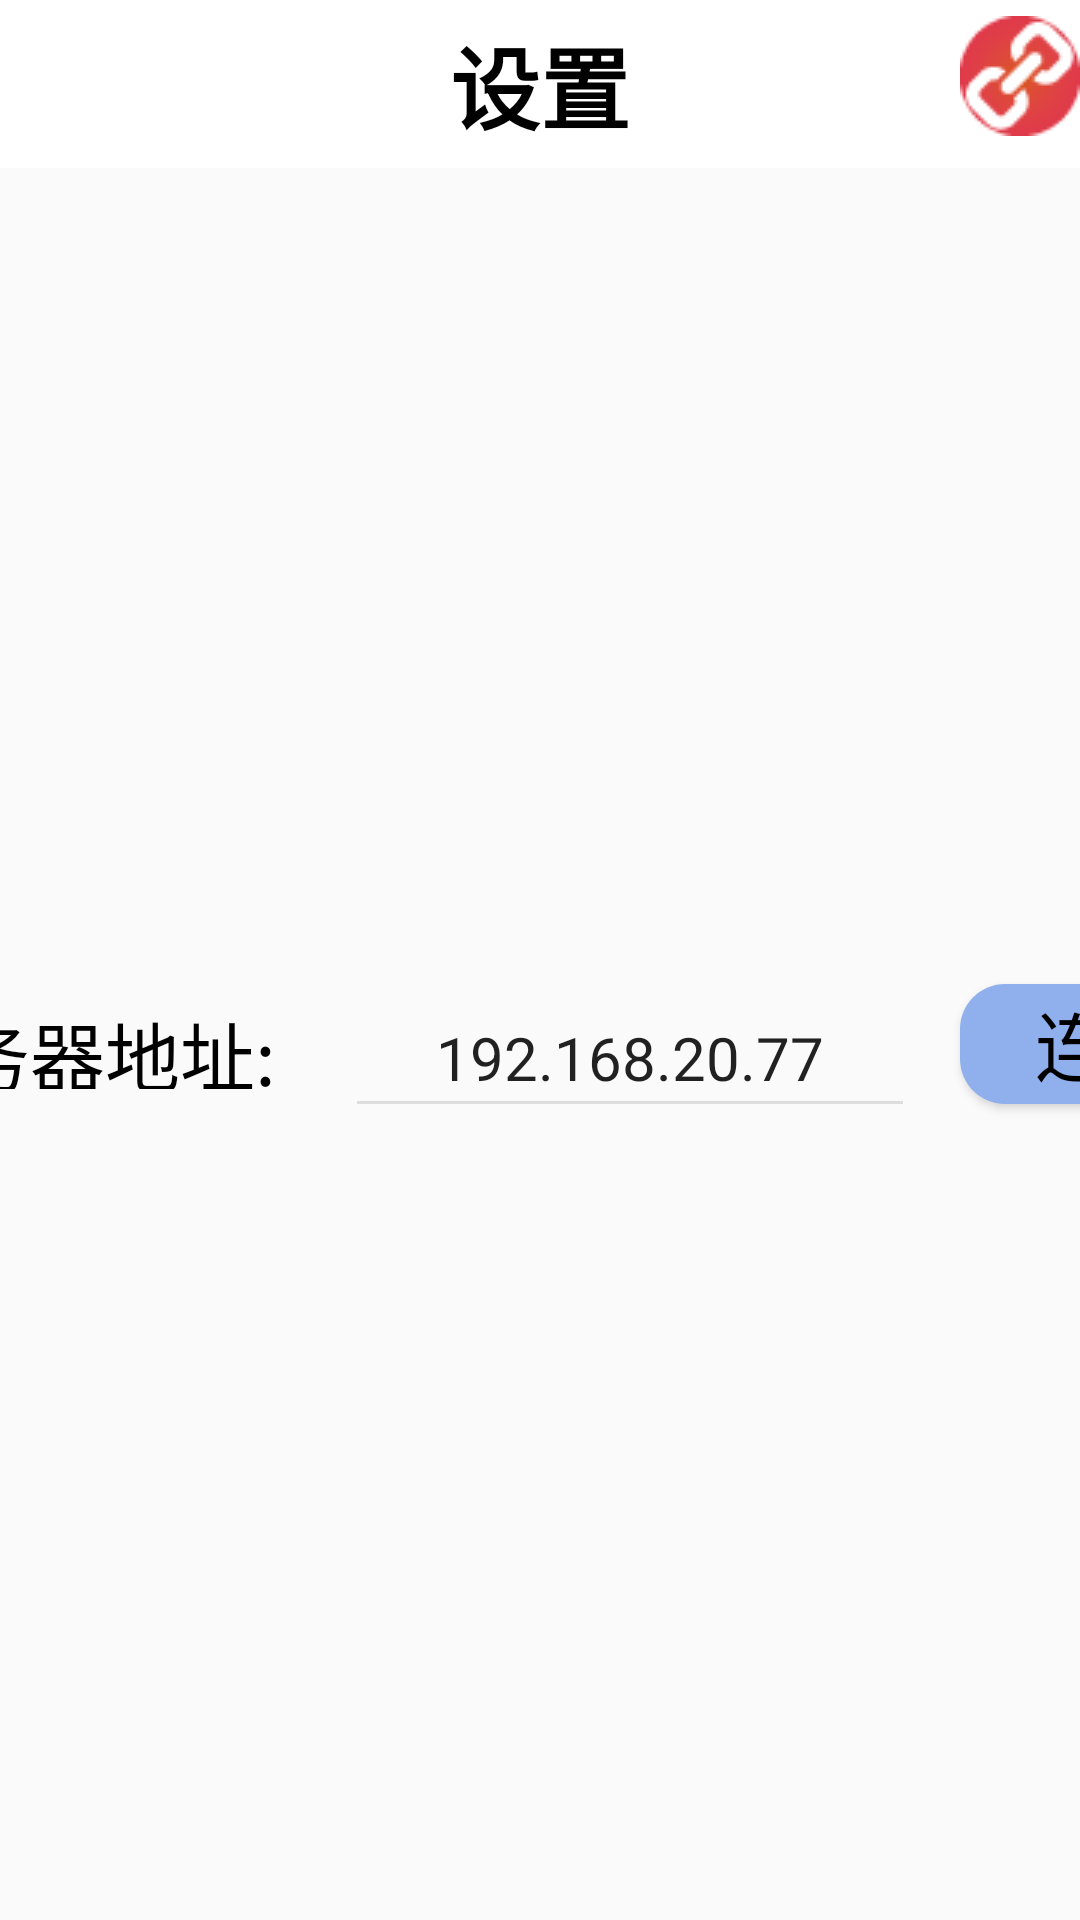

The Android layout XML behind this screen, and the referenced resources:
<!-- AndroidManifest.xml: application theme AppTheme -->
<!-- res/layout/setting_layout.xml -->
<?xml version="1.0" encoding="utf-8"?>
<LinearLayout xmlns:android="http://schemas.android.com/apk/res/android"
    xmlns:tools="http://schemas.android.com/tools"
    android:layout_width="match_parent"
    android:layout_height="match_parent"
    android:orientation="vertical"
    >
    <androidx.appcompat.widget.Toolbar
        android:id="@+id/toolbar"
        android:layout_width="match_parent"
        android:layout_height="wrap_content"
        android:background="?attr/colorPrimary">
        <TextView
            android:layout_width="wrap_content"
            android:layout_height="wrap_content"
            android:text="@string/set_tool"
            android:textSize="30sp"
            android:textColor="@color/black"
            android:textStyle="bold"
            android:fontFamily="@font/kaiti"
            android:layout_gravity="center"/>
        <include layout="@layout/connect_status" />
    </androidx.appcompat.widget.Toolbar>
    <LinearLayout
        android:layout_width="match_parent"
        android:layout_height="match_parent"
        android:gravity="center">
        <TextView
            android:layout_width="150dp"
            android:layout_height="30dp"
            android:text="服务器地址:"
            android:textSize="25sp"
            android:layout_marginLeft="20dp"
            android:textColor="@color/black"/>
        <EditText
            android:id="@+id/edit_address"
            android:layout_width="190dp"
            android:layout_height="50dp"
            android:text="@string/ip"
            android:layout_marginTop="3dp"
            android:layout_marginLeft="5dp"
            android:singleLine="true"
            android:imeOptions="actionSend"
            android:maxLength="15"
            android:textSize="20sp"
            android:gravity="center"
            android:theme="@style/editTextStyle"/>
        <Button
            android:id="@+id/btn_connect"
            android:layout_width="100dp"
            android:layout_height="40dp"
            android:text="连接"
            android:textSize="25sp"
            android:layout_marginLeft="15dp"
            android:background="@drawable/bt_selector"
            android:textColor="@color/black"/>
    </LinearLayout>
</LinearLayout>
<!-- res/layout/connect_status.xml (included above) -->
<?xml version="1.0" encoding="utf-8"?>
<FrameLayout xmlns:android="http://schemas.android.com/apk/res/android"
    android:layout_width="wrap_content"
    android:layout_height="wrap_content"
    android:layout_gravity="right"
    >
    <ImageView
        android:id="@+id/signal"
        android:layout_width="wrap_content"
        android:layout_height="wrap_content"
        android:layout_marginBottom="5dp"
        android:src="@drawable/disconnected"
        >
    </ImageView>

</FrameLayout>
<!-- resources referenced by this layout -->
<resources>
  <color name="black">#FF000000</color>
  <!-- drawable bt_selector (drawable) -->
  <?xml version="1.0" encoding="utf-8"?>
  <selector xmlns:android="http://schemas.android.com/apk/res/android">
      <item android:drawable="@drawable/btnshape" android:state_pressed="false"/>
      <item android:drawable="@drawable/btnpressed" android:state_pressed="true"/>
  </selector>
  <!-- drawable disconnected: png bitmap (drawable, 1966 bytes) -->
  <string name="ip">192.168.20.77</string>
  <string name="set_tool">设置</string>
  <style name="editTextStyle">
          <item name="colorControlActivated">@color/blue_500</item>
          <item name="colorControlNormal">@color/colorPress</item>
      </style>
  <style name="AppTheme" parent="Theme.AppCompat.Light.NoActionBar">
          
          <item name="colorPrimary">@color/white</item>
          
          <item name="android:statusBarColor">@color/white</item>
          
          <item name="android:windowLightStatusBar" tools:targetApi="m">true</item>
      </style>
  <!-- drawable btnshape (drawable) -->
  <?xml version="1.0" encoding="utf-8"?>
  <shape xmlns:android="http://schemas.android.com/apk/res/android">
      <corners android:radius="15dp"/>
      <solid android:color="@color/blue_500"/>
  
  </shape>
  <!-- drawable btnpressed (drawable) -->
  <?xml version="1.0" encoding="utf-8"?>
  <shape xmlns:android="http://schemas.android.com/apk/res/android">
      <corners android:radius="15dp"/>
      <solid android:color="@color/blue_dark"/>
  </shape>
  <color name="blue_500">#90b0ed</color>
  <color name="colorPress">#DDD</color>
  <color name="white">#FFFFFFFF</color>
  <color name="blue_dark">#6982b1</color>
</resources>
